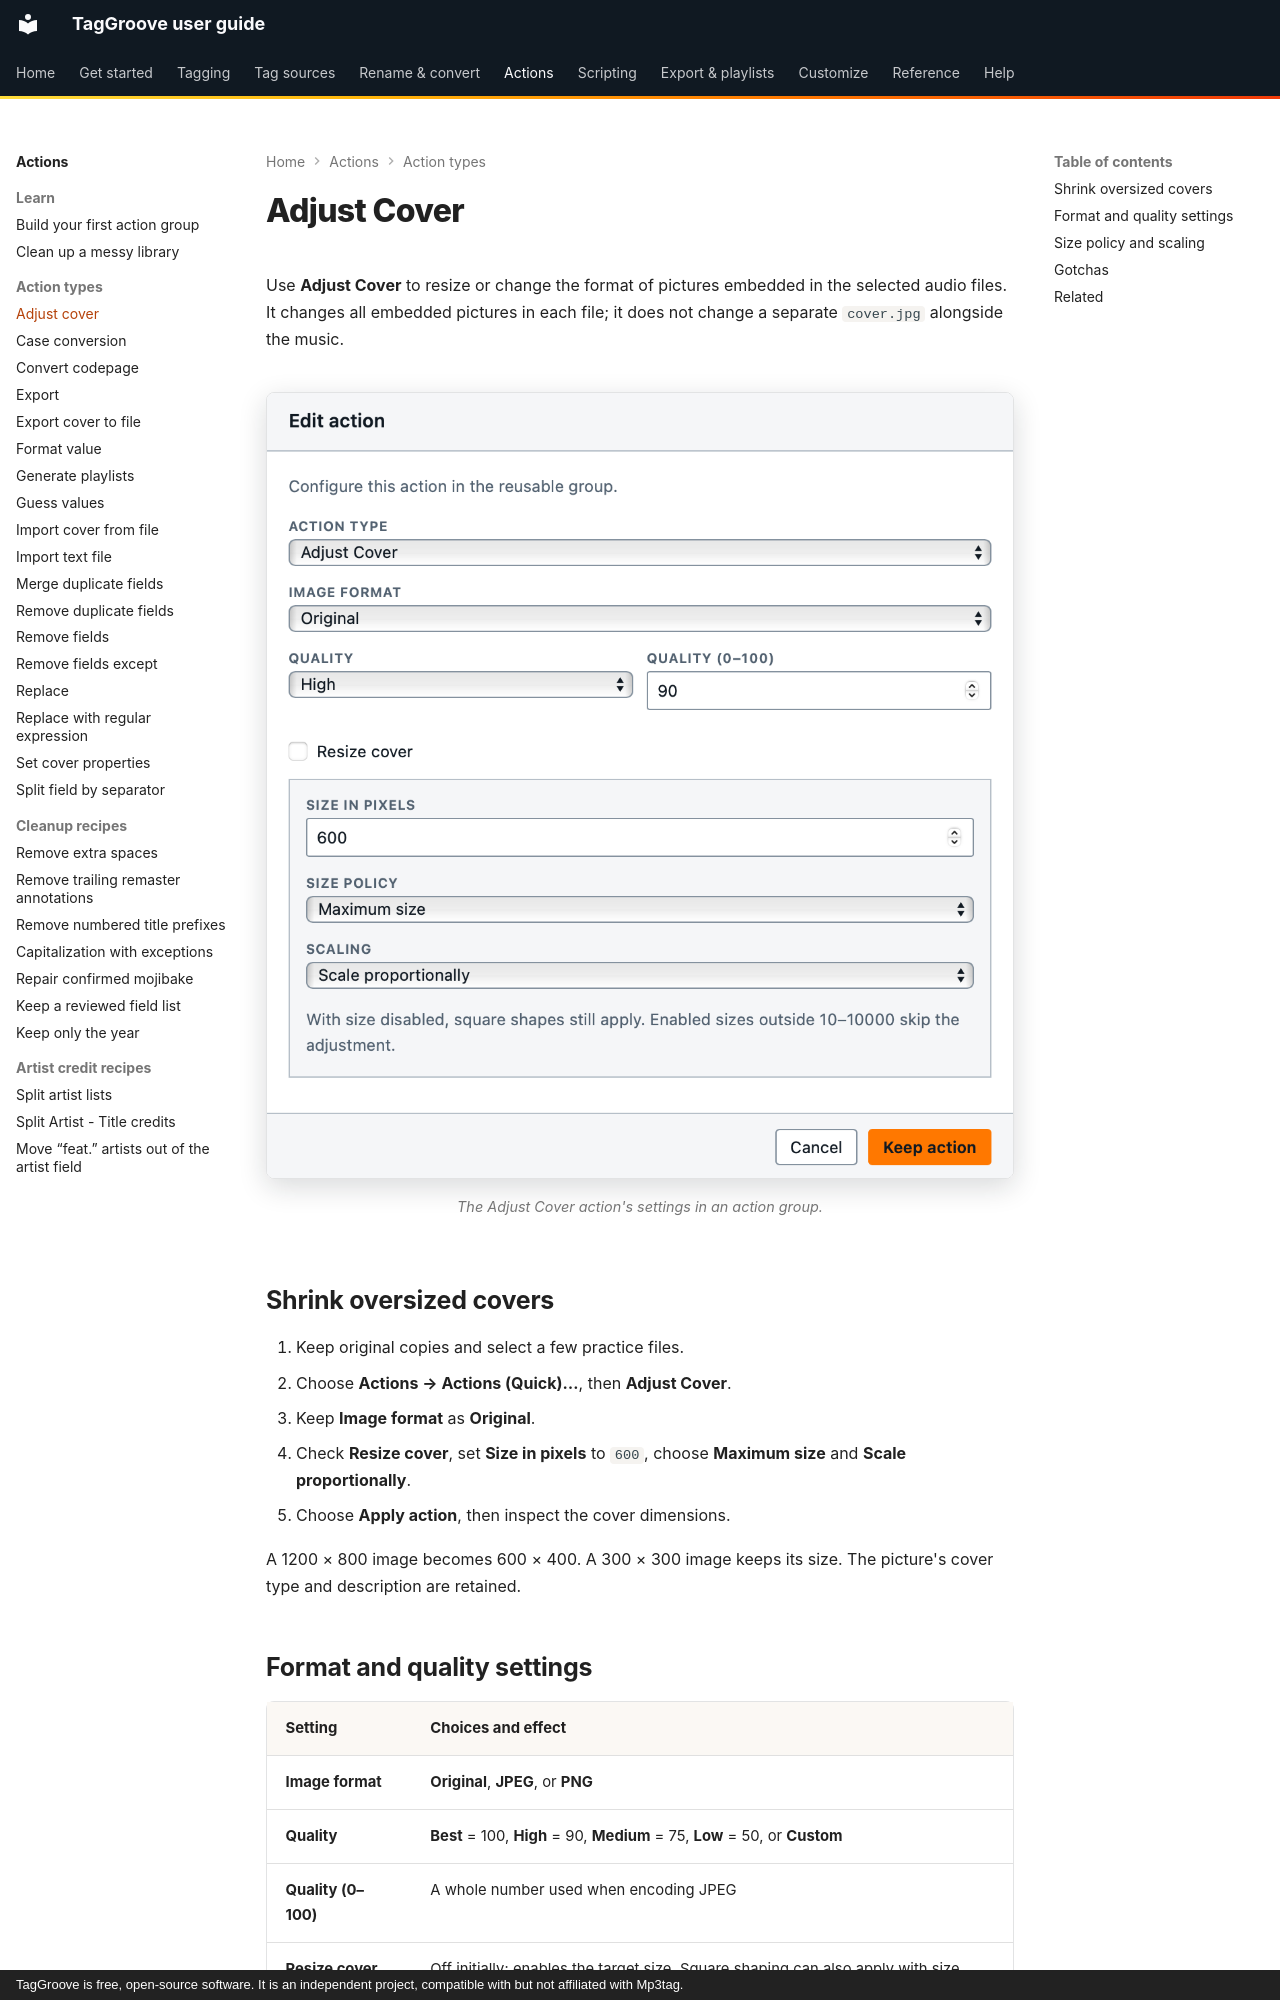

repository: johnneerdael/TagGroove · page: actions/adjust-cover/index.html · generator: mkdocs · copyright: TagGroove is free, open-source software. It is an independent project, compatible with but not affiliated with Mp3tag.

# Adjust Cover

Use **Adjust Cover** to resize or change the format of pictures embedded
in the selected audio files. It changes all embedded pictures in each file;
it does not change a separate `cover.jpg` alongside the music.

<!-- figure:action-adjust-cover -->
<figure markdown>
![The Edit action dialog with the action type set to Adjust Cover and its settings](../assets/screens/action-adjust-cover-light.png#only-light)
![The Edit action dialog with the action type set to Adjust Cover and its settings](../assets/screens/action-adjust-cover-dark.png#only-dark)
<figcaption>The Adjust Cover action's settings in an action group.</figcaption>
</figure>
<!-- /figure -->

## Shrink oversized covers

1. Keep original copies and select a few practice files.
2. Choose **Actions → Actions (Quick)…**, then **Adjust Cover**.
3. Keep **Image format** as **Original**.
4. Check **Resize cover**, set **Size in pixels** to `600`, choose
   **Maximum size** and **Scale proportionally**.
5. Choose **Apply action**, then inspect the cover dimensions.

A 1200 × 800 image becomes 600 × 400. A 300 × 300 image keeps its size.
The picture's cover type and description are retained.

## Format and quality settings

| Setting | Choices and effect |
|---|---|
| **Image format** | **Original**, **JPEG**, or **PNG** |
| **Quality** | **Best** = 100, **High** = 90, **Medium** = 75, **Low** = 50, or **Custom** |
| **Quality (0–100)** | A whole number used when encoding JPEG |
| **Resize cover** | Off initially; enables the target size. Square shaping can also apply with size disabled |

**Original** retains a writable original format: JPEG, PNG, GIF, BMP or
WebP. If TagGroove cannot write that original format, choose JPEG or PNG.
PNG preserves transparency; JPEG does not. Quality does not control PNG
compression or resize dimensions.

If the format and dimensions remain the same, the picture stays byte for
byte unchanged. Changing JPEG quality alone therefore does not recompress
an otherwise unchanged JPEG. Choose the format and resizing operation to
match the actual goal, and check the resulting file size rather than
assuming a particular quality number guarantees it.
